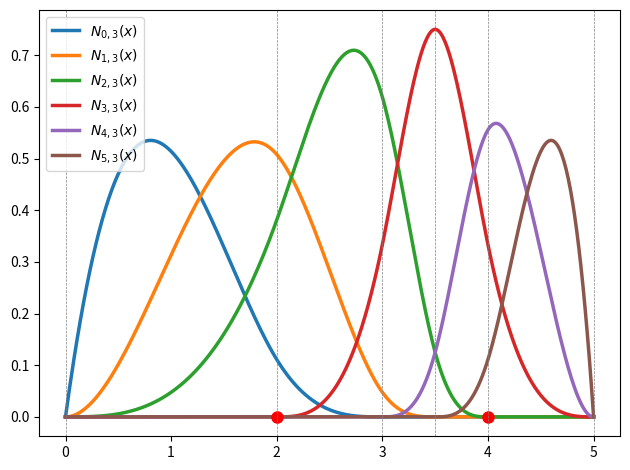

This figure's Python source:
import matplotlib.pyplot as plt
import numpy as np
from scipy.interpolate import BSpline


def plot_bspline_basis(knots, degree):

    n_basis = len(knots) - 1 - degree

    if n_basis < 1:
        print(
            f"Error: Knots are {len(knots)}. They must be more than {degree + 1} (degree + 1)"
        )
        return
    x_plot = np.linspace(knots[0], knots[-1], 500)

    for i in range(n_basis):
        knots_i = knots[i : i + degree + 2]
        spl = BSpline.basis_element(knots_i, extrapolate=False)
        y_plot = spl(x_plot)
        plt.plot(
            x_plot, np.nan_to_num(y_plot), label=f"$N_{{{i},{degree}}}(x)$", lw=2.5
        )

    plt.plot(knots[degree], 0, "ro", markersize=8)
    plt.plot(knots[n_basis], 0, "ro", markersize=8)

    unique_knots = np.unique(knots)
    for k in unique_knots:
        plt.axvline(k, color="gray", linestyle="--", linewidth=0.5)

    plt.legend()
    plt.tight_layout()
    plt.show()


if __name__ == "__main__":
    degree = 3
    knots = np.array([0, 0, 0, 2, 3, 3.5, 4, 5, 5, 5])
    plot_bspline_basis(knots, degree)
